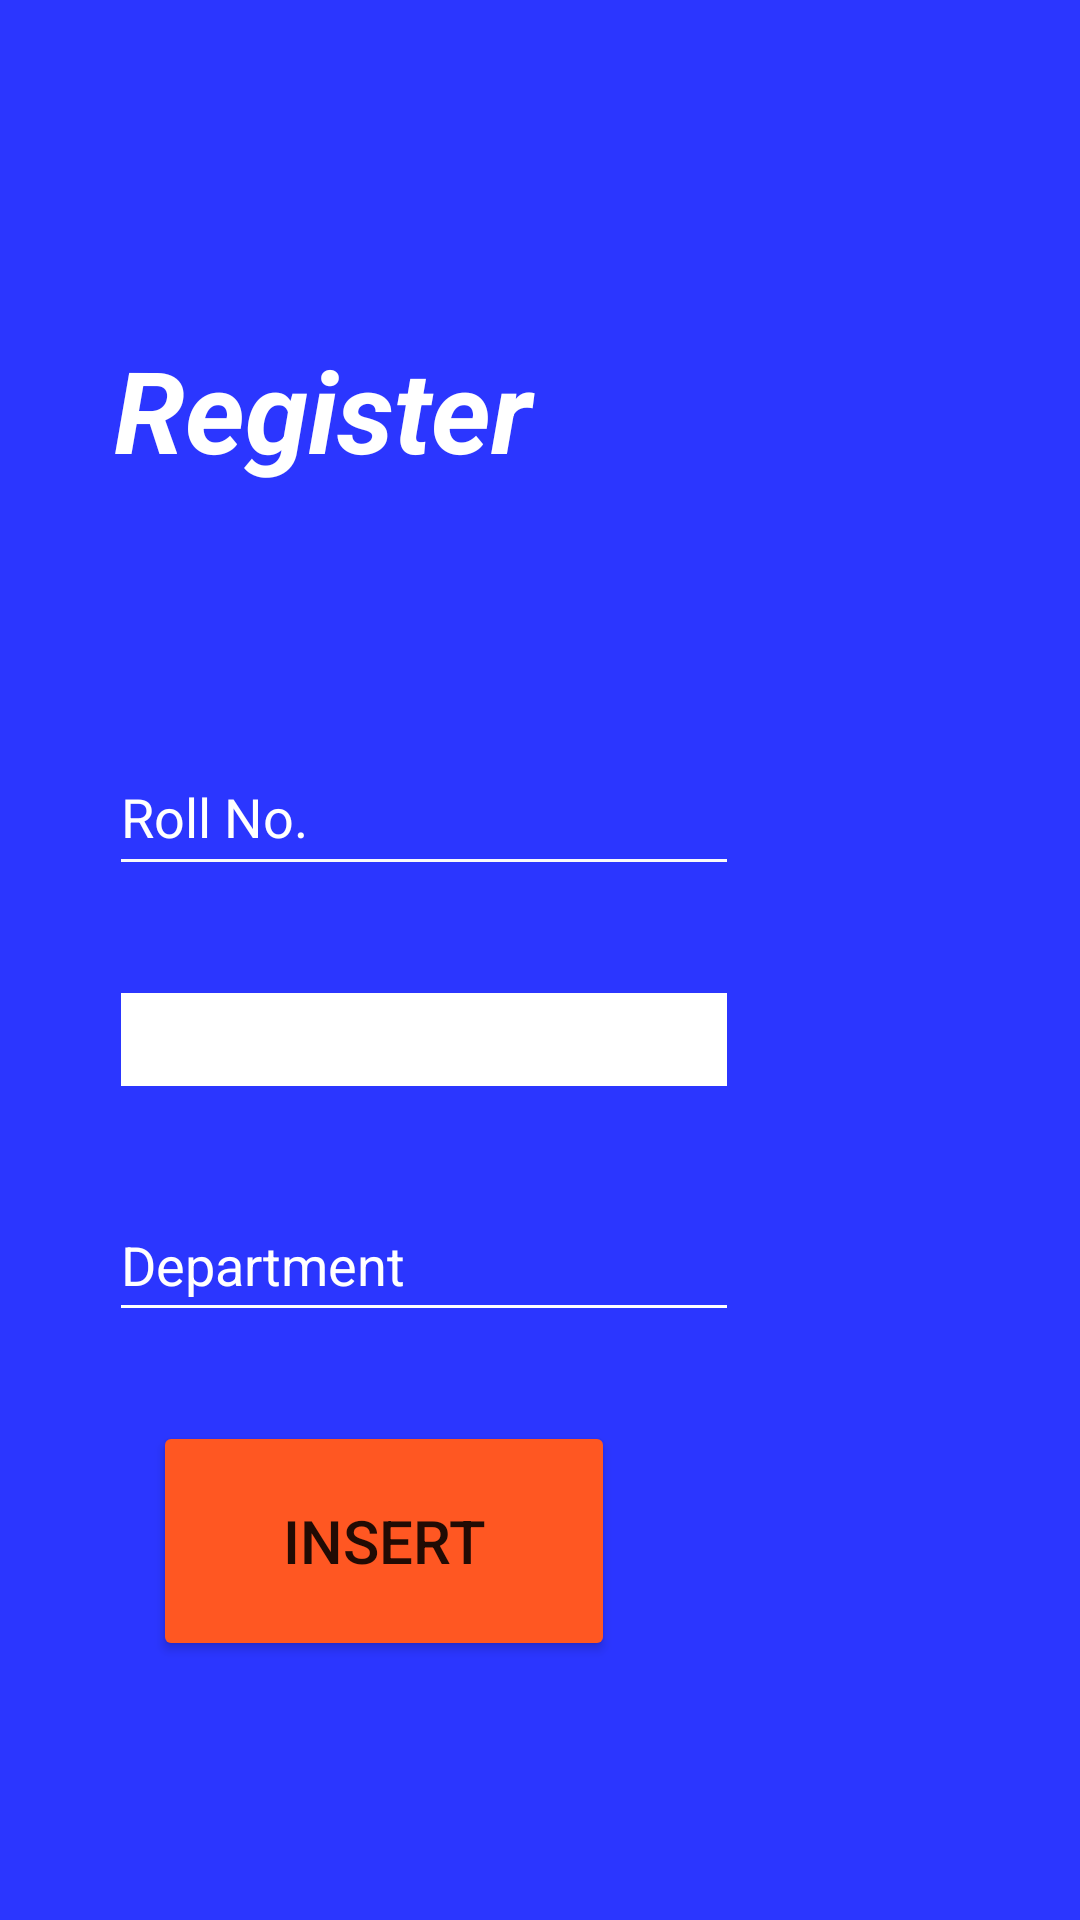

Reconstruct the res/layout file that produces this screen, plus the resources it refers to.
<!-- AndroidManifest.xml: application theme Theme.3912_SQLite -->
<!-- res/layout/register_activity.xml -->
<?xml version="1.0" encoding="utf-8"?>
<androidx.constraintlayout.widget.ConstraintLayout xmlns:android="http://schemas.android.com/apk/res/android"
    xmlns:app="http://schemas.android.com/apk/res-auto"
    xmlns:tools="http://schemas.android.com/tools"
    android:layout_width="match_parent"
    android:layout_height="match_parent"
    android:background="@color/purple_700"
    android:backgroundTint="#2B36FF"
    tools:context=".MainActivity">

    <TextView
        android:id="@+id/textView"
        android:layout_width="184dp"
        android:layout_height="65dp"
        android:text="Register"
        android:textColor="#FFFFFF"
        android:textSize="38sp"
        android:textStyle="bold|italic"
        app:layout_constraintBottom_toBottomOf="parent"
        app:layout_constraintEnd_toEndOf="parent"
        app:layout_constraintHorizontal_bias="0.215"
        app:layout_constraintStart_toStartOf="parent"
        app:layout_constraintTop_toTopOf="parent"
        app:layout_constraintVertical_bias="0.193" />

    <EditText
        android:id="@+id/editTextNumber"
        android:layout_width="210dp"
        android:layout_height="49dp"
        android:backgroundTint="#FAFAFA"
        android:ems="10"
        android:hint="Roll No."
        android:inputType="number"
        android:textColor="#FFFFFF"
        android:textColorHint="#FFFFFF"
        app:layout_constraintBottom_toBottomOf="parent"
        app:layout_constraintEnd_toEndOf="parent"
        app:layout_constraintHorizontal_bias="0.243"
        app:layout_constraintStart_toStartOf="parent"
        app:layout_constraintTop_toTopOf="parent"
        app:layout_constraintVertical_bias="0.417" />

    <EditText
        android:id="@+id/editTextTextPersonName"
        android:layout_width="wrap_content"
        android:layout_height="wrap_content"
        android:backgroundTint="#FFFFFF"
        android:backgroundTintMode="add"
        android:ems="10"
        android:hint="Name"
        android:inputType="textPersonName"
        android:minHeight="48dp"
        android:textColor="#FFFFFF"
        android:textColorHint="#FFFFFF"
        app:layout_constraintBottom_toBottomOf="parent"
        app:layout_constraintEnd_toEndOf="parent"
        app:layout_constraintHorizontal_bias="0.243"
        app:layout_constraintStart_toStartOf="parent"
        app:layout_constraintTop_toTopOf="parent"
        app:layout_constraintVertical_bias="0.542" />

    <EditText
        android:id="@+id/editTextTextPersonName2"
        android:layout_width="wrap_content"
        android:layout_height="wrap_content"
        android:backgroundTint="#FFFFFF"
        android:ems="10"
        android:hint="Department"
        android:inputType="textPersonName"
        android:minHeight="48dp"
        android:textColor="#FFFFFF"
        android:textColorHint="#FFFFFF"
        app:layout_constraintBottom_toBottomOf="parent"
        app:layout_constraintEnd_toEndOf="parent"
        app:layout_constraintHorizontal_bias="0.243"
        app:layout_constraintStart_toStartOf="parent"
        app:layout_constraintTop_toTopOf="parent"
        app:layout_constraintVertical_bias="0.669" />

    <Button
        android:id="@+id/button"
        android:layout_width="154dp"
        android:layout_height="80dp"
        android:backgroundTint="#FF5722"
        android:text="Insert"
        android:textSize="20sp"
        app:cornerRadius="20dp"
        app:layout_constraintBottom_toBottomOf="parent"
        app:layout_constraintEnd_toEndOf="parent"
        app:layout_constraintHorizontal_bias="0.247"
        app:layout_constraintStart_toStartOf="parent"
        app:layout_constraintTop_toTopOf="parent"
        app:layout_constraintVertical_bias="0.846" />

    <ImageView
        android:id="@+id/imageView2"
        android:layout_width="262dp"
        android:layout_height="166dp"
        app:layout_constraintBottom_toBottomOf="parent"
        app:layout_constraintEnd_toEndOf="parent"
        app:layout_constraintHorizontal_bias="1.0"
        app:layout_constraintStart_toStartOf="parent"
        app:layout_constraintTop_toTopOf="parent"
        app:layout_constraintVertical_bias="0.12"
        app:srcCompat="@drawable/website" />

</androidx.constraintlayout.widget.ConstraintLayout>
<!-- resources referenced by this layout -->
<resources>
  <style name="Theme.3912_SQLite" parent="Theme.MaterialComponents.DayNight.DarkActionBar">
          
          <item name="colorPrimary">@color/purple_500</item>
          <item name="colorPrimaryVariant">@color/purple_700</item>
          <item name="colorOnPrimary">@color/white</item>
          
          <item name="colorSecondary">@color/teal_200</item>
          <item name="colorSecondaryVariant">@color/teal_700</item>
          <item name="colorOnSecondary">@color/black</item>
          
          <item name="android:statusBarColor">?attr/colorPrimaryVariant</item>
          
      </style>
  <!-- not gathered from this repository: default colours our renderer supplied (Android Studio template values) -->
  <color name="purple_500">#FF6200EE</color>
  <color name="purple_700">#FF3700B3</color>
  <color name="teal_200">#FF03DAC5</color>
  <color name="teal_700">#FF018786</color>
  <color name="black">#FF000000</color>
  <color name="white">#FFFFFFFF</color>
</resources>
